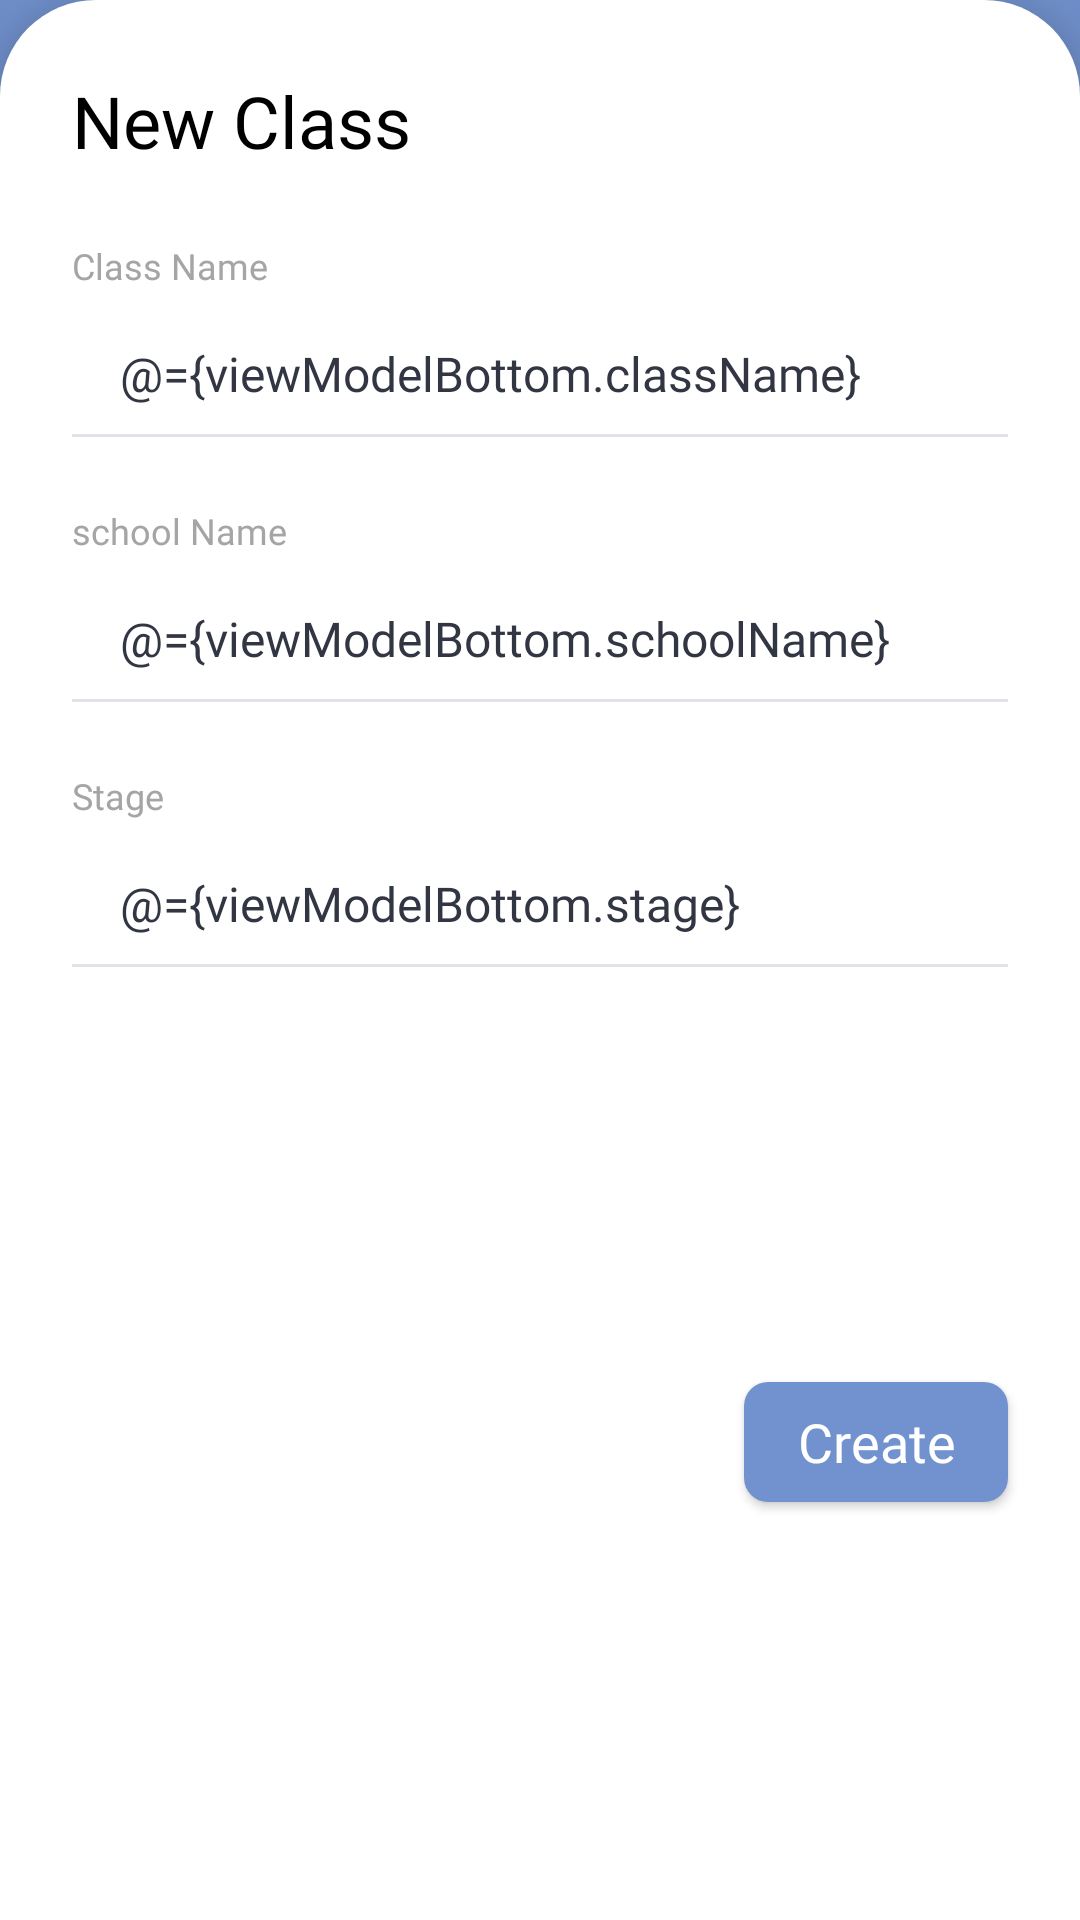

Produce the Android XML layout that renders to this screen, including the resource entries it uses.
<!-- AndroidManifest.xml: application theme SplashScreenTheme -->
<!-- res/layout/fragment_dailog_new_class.xml -->
<?xml version="1.0" encoding="utf-8"?>
<layout xmlns:tools="http://schemas.android.com/tools"
    xmlns:app="http://schemas.android.com/apk/res-auto"
    xmlns:android="http://schemas.android.com/apk/res/android">

    <data>
        <variable
            name="viewModelBottom"
            type="com.shahad.app.my_school.ui.add.newClass.NewClassViewModel" />

    </data>

    <androidx.constraintlayout.widget.ConstraintLayout
        android:layout_width="match_parent"
        android:layout_height="wrap_content"
        android:elevation="@dimen/space_medium"
        android:background="@drawable/bottom_sheat">

        <TextView
            android:id="@+id/textView5"
            android:layout_width="wrap_content"
            android:layout_height="wrap_content"
            android:layout_margin="@dimen/space_large"
            android:text="New Class"
            style="@style/Subject"
             app:layout_constraintStart_toStartOf="parent"
            app:layout_constraintTop_toTopOf="parent" />

        <TextView
            android:id="@+id/label_class_name"
            android:layout_width="wrap_content"
            android:layout_height="wrap_content"
            android:layout_margin="@dimen/space_large"
            style="@style/TextLabeled"
            android:text="Class Name"
            app:layout_constraintStart_toStartOf="parent"
            app:layout_constraintTop_toBottomOf="@+id/textView5" />

        <EditText
            android:id="@+id/edit_class_name"
            android:layout_width="match_parent"
            android:layout_height="40dp"
            android:layout_marginHorizontal="24dp"
            android:layout_marginTop="@dimen/space_small"
            android:paddingHorizontal="@dimen/space_medium"
            style="@style/EditTextStyle"
            android:text="@={viewModelBottom.className}"
            android:background="@drawable/reg_rounded"
            app:layout_constraintTop_toBottomOf="@+id/label_class_name" />

        <View
            android:layout_width="0dp"
            android:layout_height="1dp"
            android:background="#E1E3E8"
            app:layout_constraintStart_toStartOf="@+id/edit_class_name"
            app:layout_constraintEnd_toEndOf="@+id/edit_class_name"
            app:layout_constraintTop_toBottomOf="@+id/edit_class_name" />

        <TextView
            android:id="@+id/label_school_name"
            android:layout_width="wrap_content"
            android:layout_height="wrap_content"
            android:layout_margin="@dimen/space_large"
            android:layout_marginStart="@dimen/space_large_2x"
            style="@style/TextLabeled"
            android:text="school Name"
            app:layout_constraintStart_toStartOf="parent"
            app:layout_constraintTop_toBottomOf="@+id/edit_class_name" />

        <EditText
            android:id="@+id/edit_school_name"
            android:layout_width="match_parent"
            android:layout_height="40dp"
            android:layout_marginHorizontal="@dimen/space_large"
            android:layout_marginTop="@dimen/space_small"
            android:background="@drawable/reg_rounded"
            style="@style/EditTextStyle"
            android:paddingHorizontal="@dimen/space_medium"
            android:text="@={viewModelBottom.schoolName}"
            app:layout_constraintTop_toBottomOf="@+id/label_school_name"/>

        <View
            android:layout_width="0dp"
            android:layout_height="1dp"
            android:background="#E1E3E8"
            app:layout_constraintStart_toStartOf="@+id/edit_school_name"
            app:layout_constraintEnd_toEndOf="@+id/edit_school_name"
            app:layout_constraintTop_toBottomOf="@+id/edit_school_name" />

        <TextView
            android:id="@+id/label_stage"
            android:layout_width="wrap_content"
            android:layout_height="wrap_content"
            android:layout_margin="@dimen/space_large"
            android:layout_marginStart="@dimen/space_large_2x"
            style="@style/TextLabeled"
            android:text="Stage"
            app:layout_constraintStart_toStartOf="parent"
            app:layout_constraintTop_toBottomOf="@+id/edit_school_name" />

        <EditText
            android:id="@+id/edit_stage"
            android:layout_width="match_parent"
            android:layout_height="40dp"
            android:layout_marginHorizontal="@dimen/space_large"
            android:layout_marginTop="@dimen/space_small"
            style="@style/EditTextStyle"
            android:background="@drawable/reg_rounded"
            android:paddingHorizontal="@dimen/space_medium"
            android:text="@={viewModelBottom.stage}"
            app:layout_constraintTop_toBottomOf="@+id/label_stage" />
        <View
            android:layout_width="0dp"
            android:layout_height="1dp"
            android:background="#E1E3E8"
            app:layout_constraintStart_toStartOf="@+id/edit_stage"
            app:layout_constraintEnd_toEndOf="@+id/edit_stage"
            app:layout_constraintTop_toBottomOf="@+id/edit_stage" />

        <androidx.appcompat.widget.AppCompatButton
            android:layout_width="wrap_content"
            android:layout_height="40dp"
            android:layout_margin="@dimen/space_large"
            android:background="@drawable/reg_rounded"
            android:backgroundTint="@color/brand_color"
            android:fontFamily="@font/source_sans_pro_regular"
            android:onClick="@{() -> viewModelBottom.onClickCreateSchool()}"
            android:text="Create"
            android:textAllCaps="false"
            android:textColor="@color/white"
            android:textSize="18sp"
            app:layout_constraintBottom_toBottomOf="parent"
            app:layout_constraintEnd_toEndOf="parent"
            app:layout_constraintTop_toBottomOf="@+id/edit_stage" />
    </androidx.constraintlayout.widget.ConstraintLayout>
</layout>
<!-- resources referenced by this layout -->
<resources>
  <color name="brand_color">#7292CF</color>
  <color name="white">#FFFFFFFF</color>
  <dimen name="space_large">24dp</dimen>
  <dimen name="space_large_2x">32dp</dimen>
  <dimen name="space_medium">16dp</dimen>
  <dimen name="space_small">8dp</dimen>
  <!-- drawable bottom_sheat (drawable) -->
  <?xml version="1.0" encoding="utf-8"?>
  <shape xmlns:android="http://schemas.android.com/apk/res/android">
      <solid android:color="@color/white"/>
      <corners android:topLeftRadius="@dimen/space_large_2x" android:topRightRadius="@dimen/space_large_2x"/>
  </shape>
  <!-- drawable reg_rounded (drawable) -->
  <?xml version="1.0" encoding="utf-8"?>
  <shape xmlns:android="http://schemas.android.com/apk/res/android">
  
      <solid android:color="@color/card_background_color"/>
      <corners android:radius="@dimen/space_small"/>
  </shape>
  <style name="EditTextStyle">
          <item name="android:textSize">16sp</item>
          <item name="maxLines">1</item>
          <item name="fontFamily">@font/source_sans_pro_regular</item>
          <item name="android:textColor">@color/text_primary_color</item>
      </style>
  <style name="Subject">
          <item name="android:textColor">@color/text</item>
          <item name="fontFamily">@font/source_sans_pro_regular</item>
          <item name="android:textSize">24sp</item>
          <item name="android:layout_marginTop">@dimen/space_medium</item>
      </style>
  <style name="TextLabeled">
          <item name="android:textSize">12sp</item>
          <item name="fontFamily">@font/source_sans_pro_regular</item>
          <item name="android:textColor">@color/text_secondary_color</item>
      </style>
  <style name="SplashScreenTheme" parent="Theme.MySchool">
          <item name="android:windowBackground">@drawable/splash_screen</item>
      </style>
  <color name="card_background_color">#FFFFFFFF</color>
  <color name="text_primary_color">#323643</color>
  <color name="text">#000000</color>
  <color name="text_secondary_color">#A5A5A5</color>
  <style name="Theme.MySchool" parent="Theme.MaterialComponents.DayNight.NoActionBar">
          
          <item name="colorPrimary">@color/brand_color</item>
          <item name="colorOnPrimary">@color/background_color</item>
          <item name="android:statusBarColor" tools:targetApi="l">@color/brand_color</item>
          
          <item name="android:windowLightStatusBar" tools:targetApi="m">true</item>
          
      </style>
  <!-- drawable splash_screen (drawable-xxxhdpi) -->
  <?xml version="1.0" encoding="utf-8"?>
  <layer-list xmlns:android="http://schemas.android.com/apk/res/android">
  
      <item android:drawable="@color/brand_color"/>
  
      <item android:drawable="@drawable/ic_splash" />
  
  </layer-list>
  <color name="background_color">#FFFFFAFA</color>
  <!-- drawable ic_splash: vector/xml drawable (drawable, 110451 chars, omitted) -->
</resources>
